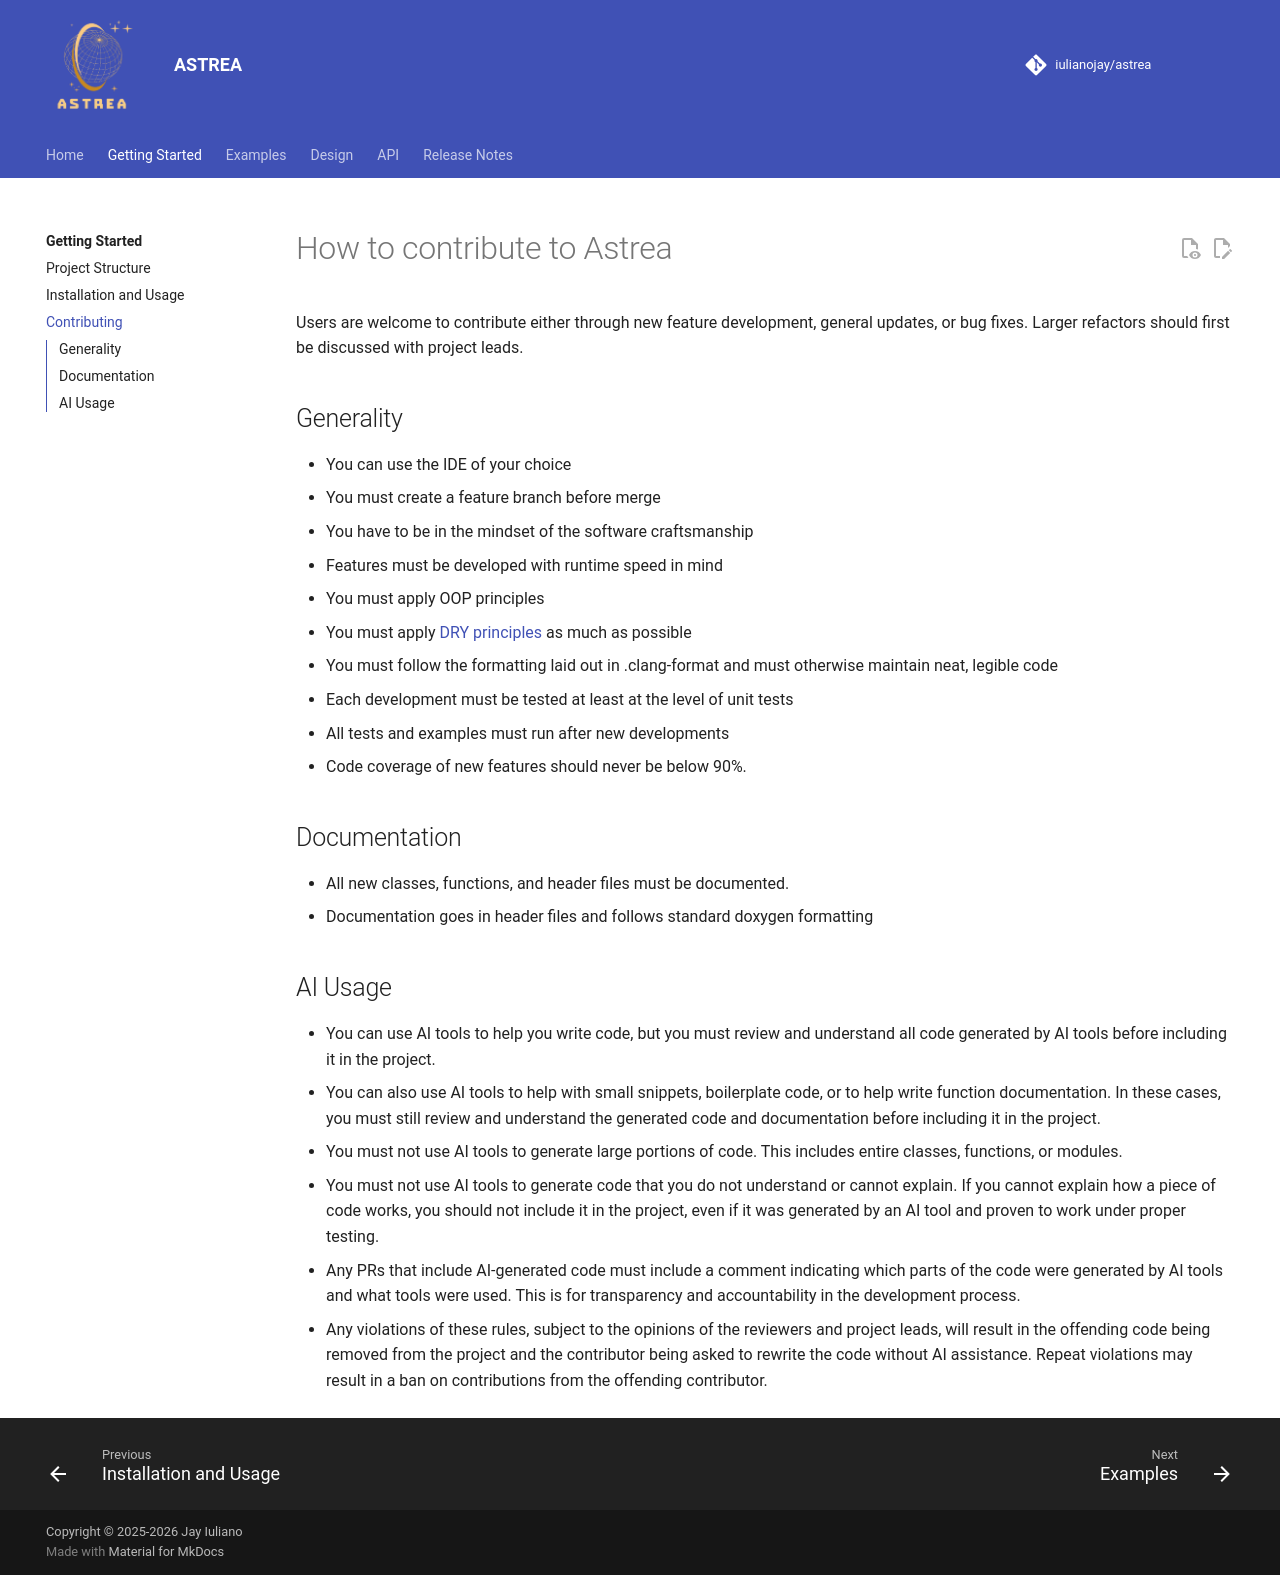

repository: iulianojay/astrea · page: getting_started/contributing/index.html · generator: mkdocs

# How to contribute to Astrea

Users are welcome to contribute either through new feature development, general updates, or bug fixes. Larger refactors should first be discussed with project leads.

## Generality
* You can use the IDE of your choice
* You must create a feature branch before merge
* You have to be in the mindset of the software craftsmanship
* Features must be developed with runtime speed in mind
* You must apply OOP principles
* You must apply [DRY principles](https://en.wikipedia.org/wiki/Don%27t_repeat_yourself) as much as possible
* You must follow the formatting laid out in .clang-format and must otherwise maintain neat, legible code
* Each development must be tested at least at the level of unit tests
* All tests and examples must run after new developments
* Code coverage of new features should never be below 90%.
 
## Documentation
* All new classes, functions, and header files must be documented.
* Documentation goes in header files and follows standard doxygen formatting

## AI Usage
* You can use AI tools to help you write code, but you must review and understand all code generated by AI tools before including it in the project.
* You can also use AI tools to help with small snippets, boilerplate code, or to help write function documentation. In these cases, you must still review and understand the generated code and documentation before including it in the project.
* You must not use AI tools to generate large portions of code. This includes entire classes, functions, or modules.
* You must not use AI tools to generate code that you do not understand or cannot explain. If you cannot explain how a piece of code works, you should not include it in the project, even if it was generated by an AI tool and proven to work under proper testing.
* Any PRs that include AI-generated code must include a comment indicating which parts of the code were generated by AI tools and what tools were used. This is for transparency and accountability in the development process.
* Any violations of these rules, subject to the opinions of the reviewers and project leads, will result in the offending code being removed from the project and the contributor being asked to rewrite the code without AI assistance. Repeat violations may result in a ban on contributions from the offending contributor.
